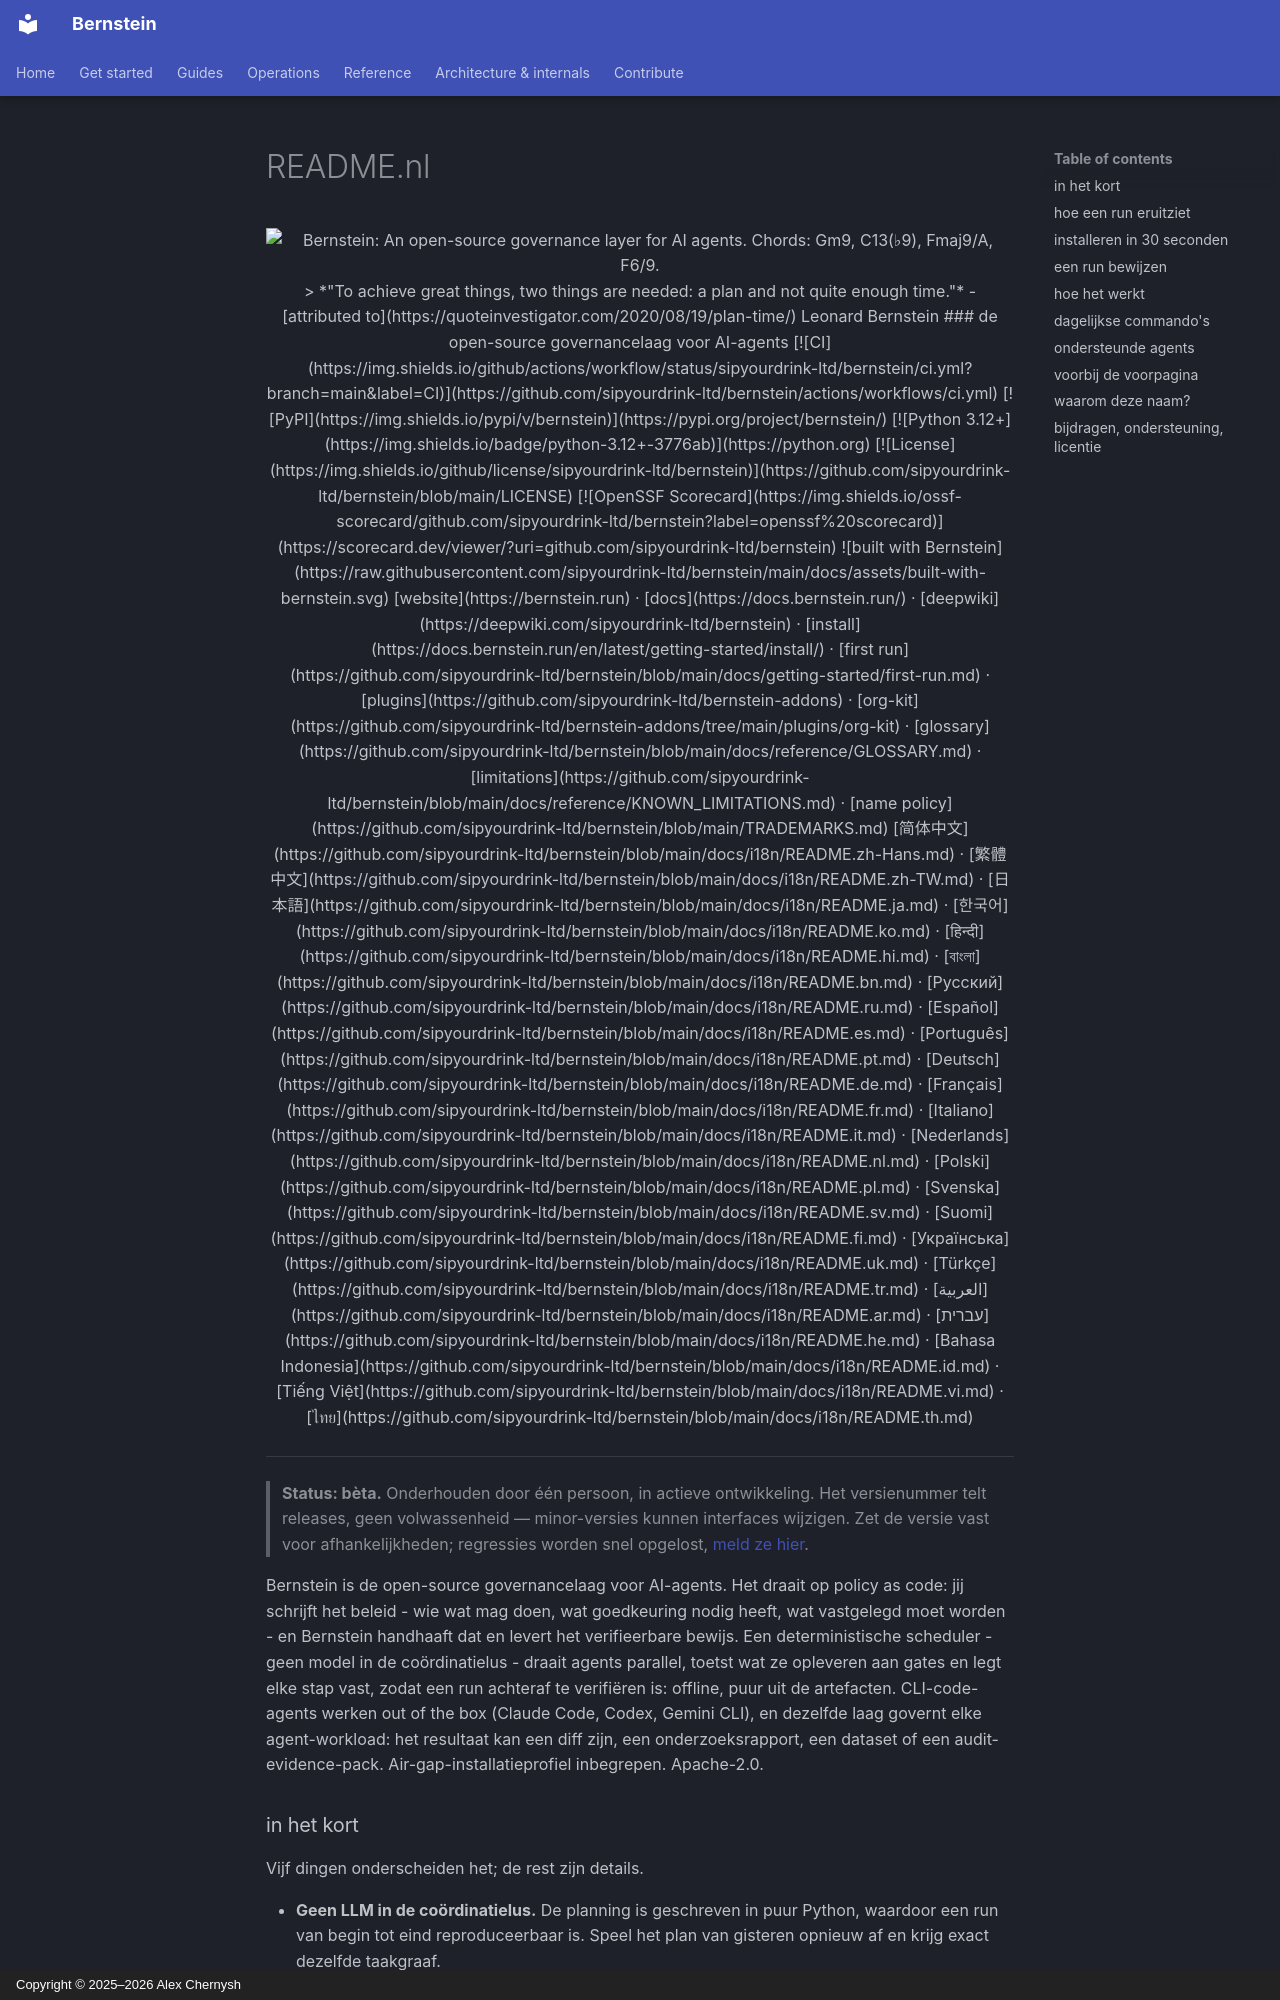

repository: sipyourdrink-ltd/bernstein · page: i18n/README.nl/index.html · generator: mkdocs · copyright: Copyright © 2025–2026 Alex Chernysh

<div align="center">

<picture>
  <source media="(prefers-color-scheme: dark)" srcset="https://raw.githubusercontent.com/sipyourdrink-ltd/bernstein/main/docs/assets/readme-banner-dark.webp">
  <img alt="Bernstein: An open-source governance layer for AI agents. Chords: Gm9, C13(♭9), Fmaj9/A, F6/9." src="https://raw.githubusercontent.com/sipyourdrink-ltd/bernstein/main/docs/assets/readme-banner-light.webp" width="820">
</picture>

<br>

> *"To achieve great things, two things are needed: a plan and not quite enough time."* - [attributed to](https://quoteinvestigator.com/2020/08/19/plan-time/) Leonard Bernstein

### de open-source governancelaag voor AI-agents
<!-- l10n: en="an open-source governance layer for AI agents" hash="sha256:f988e1e29b9e" -->

[![CI](https://img.shields.io/github/actions/workflow/status/sipyourdrink-ltd/bernstein/ci.yml?branch=main&label=CI)](https://github.com/sipyourdrink-ltd/bernstein/actions/workflows/ci.yml)
[![PyPI](https://img.shields.io/pypi/v/bernstein)](https://pypi.org/project/bernstein/)
[![Python 3.12+](https://img.shields.io/badge/python-3.12+-3776ab)](https://python.org)
[![License](https://img.shields.io/github/license/sipyourdrink-ltd/bernstein)](https://github.com/sipyourdrink-ltd/bernstein/blob/main/LICENSE)
[![OpenSSF Scorecard](https://img.shields.io/ossf-scorecard/github.com/sipyourdrink-ltd/bernstein?label=openssf%20scorecard)](https://scorecard.dev/viewer/?uri=github.com/sipyourdrink-ltd/bernstein)
![built with Bernstein](https://raw.githubusercontent.com/sipyourdrink-ltd/bernstein/main/docs/assets/built-with-bernstein.svg)

[website](https://bernstein.run) &middot; [docs](https://docs.bernstein.run/) &middot; [deepwiki](https://deepwiki.com/sipyourdrink-ltd/bernstein) &middot; [install](https://docs.bernstein.run/en/latest/getting-started/install/) &middot; [first run](https://github.com/sipyourdrink-ltd/bernstein/blob/main/docs/getting-started/first-run.md) &middot; [plugins](https://github.com/sipyourdrink-ltd/bernstein-addons) &middot; [org-kit](https://github.com/sipyourdrink-ltd/bernstein-addons/tree/main/plugins/org-kit) &middot; [glossary](https://github.com/sipyourdrink-ltd/bernstein/blob/main/docs/reference/GLOSSARY.md) &middot; [limitations](https://github.com/sipyourdrink-ltd/bernstein/blob/main/docs/reference/KNOWN_LIMITATIONS.md) &middot; [name policy](https://github.com/sipyourdrink-ltd/bernstein/blob/main/TRADEMARKS.md)

[简体中文](https://github.com/sipyourdrink-ltd/bernstein/blob/main/docs/i18n/README.zh-Hans.md) &middot; [繁體中文](https://github.com/sipyourdrink-ltd/bernstein/blob/main/docs/i18n/README.zh-TW.md) &middot; [日本語](https://github.com/sipyourdrink-ltd/bernstein/blob/main/docs/i18n/README.ja.md) &middot; [한국어](https://github.com/sipyourdrink-ltd/bernstein/blob/main/docs/i18n/README.ko.md) &middot; [हिन्दी](https://github.com/sipyourdrink-ltd/bernstein/blob/main/docs/i18n/README.hi.md) &middot; [বাংলা](https://github.com/sipyourdrink-ltd/bernstein/blob/main/docs/i18n/README.bn.md) &middot; [Русский](https://github.com/sipyourdrink-ltd/bernstein/blob/main/docs/i18n/README.ru.md) &middot; [Español](https://github.com/sipyourdrink-ltd/bernstein/blob/main/docs/i18n/README.es.md) &middot; [Português](https://github.com/sipyourdrink-ltd/bernstein/blob/main/docs/i18n/README.pt.md) &middot; [Deutsch](https://github.com/sipyourdrink-ltd/bernstein/blob/main/docs/i18n/README.de.md) &middot; [Français](https://github.com/sipyourdrink-ltd/bernstein/blob/main/docs/i18n/README.fr.md) &middot; [Italiano](https://github.com/sipyourdrink-ltd/bernstein/blob/main/docs/i18n/README.it.md) &middot; [Nederlands](https://github.com/sipyourdrink-ltd/bernstein/blob/main/docs/i18n/README.nl.md) &middot; [Polski](https://github.com/sipyourdrink-ltd/bernstein/blob/main/docs/i18n/README.pl.md) &middot; [Svenska](https://github.com/sipyourdrink-ltd/bernstein/blob/main/docs/i18n/README.sv.md) &middot; [Suomi](https://github.com/sipyourdrink-ltd/bernstein/blob/main/docs/i18n/README.fi.md) &middot; [Українська](https://github.com/sipyourdrink-ltd/bernstein/blob/main/docs/i18n/README.uk.md) &middot; [Türkçe](https://github.com/sipyourdrink-ltd/bernstein/blob/main/docs/i18n/README.tr.md) &middot; [العربية](https://github.com/sipyourdrink-ltd/bernstein/blob/main/docs/i18n/README.ar.md) &middot; [עברית](https://github.com/sipyourdrink-ltd/bernstein/blob/main/docs/i18n/README.he.md) &middot; [Bahasa Indonesia](https://github.com/sipyourdrink-ltd/bernstein/blob/main/docs/i18n/README.id.md) &middot; [Tiếng Việt](https://github.com/sipyourdrink-ltd/bernstein/blob/main/docs/i18n/README.vi.md) &middot; [ไทย](https://github.com/sipyourdrink-ltd/bernstein/blob/main/docs/i18n/README.th.md)

</div>

---

> **Status: bèta.** Onderhouden door één persoon, in actieve ontwikkeling. Het versienummer telt releases, geen volwassenheid — minor-versies kunnen interfaces wijzigen. Zet de versie vast voor afhankelijkheden; regressies worden snel opgelost, [meld ze hier](https://github.com/sipyourdrink-ltd/bernstein/issues).

Bernstein is de open-source governancelaag voor AI-agents. Het draait op policy as code: jij schrijft het beleid - wie wat mag doen, wat goedkeuring nodig heeft, wat vastgelegd moet worden - en Bernstein handhaaft dat en levert het verifieerbare bewijs. Een deterministische scheduler - geen model in de coördinatielus - draait agents parallel, toetst wat ze opleveren aan gates en legt elke stap vast, zodat een run achteraf te verifiëren is: offline, puur uit de artefacten. CLI-code-agents werken out of the box (Claude Code, Codex, Gemini CLI), en dezelfde laag governt elke agent-workload: het resultaat kan een diff zijn, een onderzoeksrapport, een dataset of een audit-evidence-pack. Air-gap-installatieprofiel inbegrepen. Apache-2.0.
